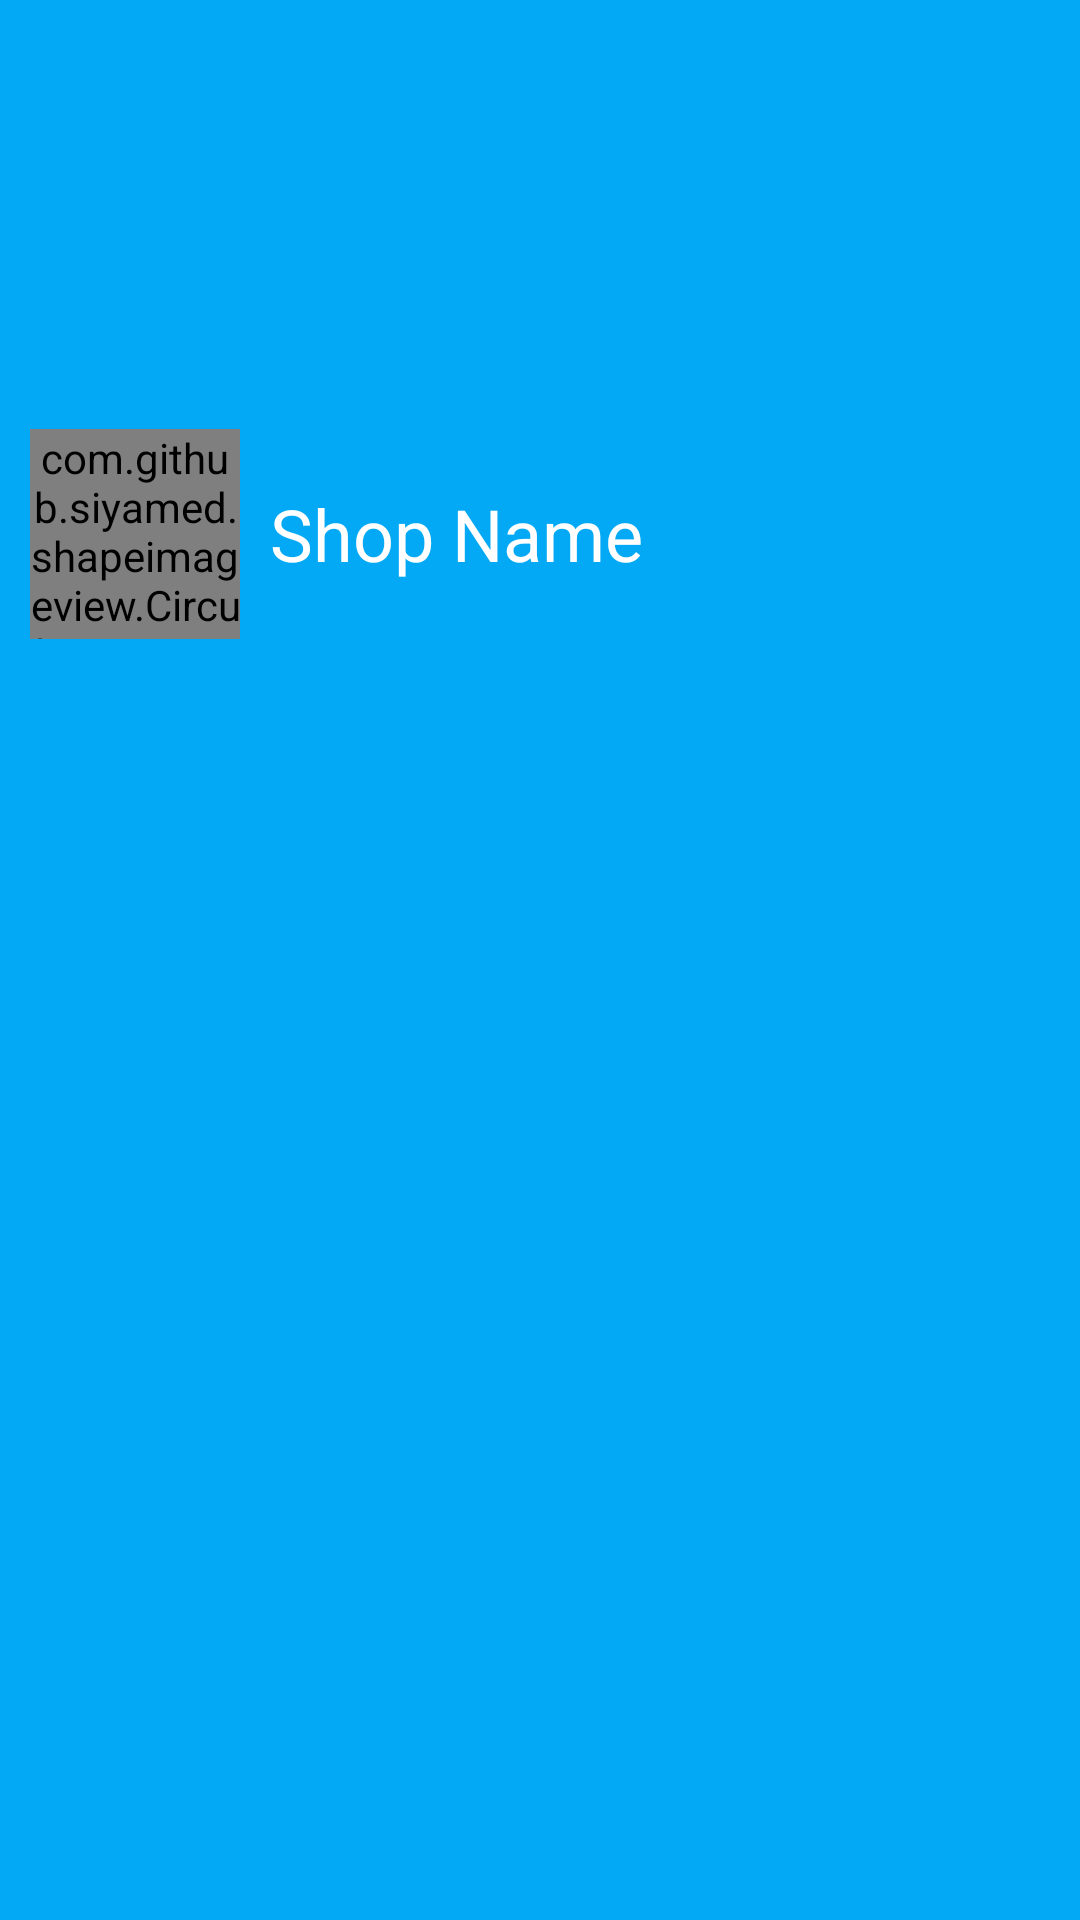

This screen was rendered from an Android layout file. Write that file and the resources it references.
<!-- AndroidManifest.xml: application theme AppTheme -->
<!-- res/layout/navheader.xml -->
<?xml version="1.0" encoding="utf-8"?>
<RelativeLayout xmlns:android="http://schemas.android.com/apk/res/android"
    android:layout_width="match_parent"
    android:layout_height="@dimen/navheader_height"
    xmlns:app="http://schemas.android.com/apk/res-auto"
    android:background="@color/colorPrimary"
    android:orientation="vertical"
    android:padding="@dimen/md_keylines">

<LinearLayout
    android:layout_width="match_parent"
    android:layout_height="wrap_content"
    android:orientation="horizontal"
    android:layout_marginTop="133dp">
    <com.github.siyamed.shapeimageview.CircularImageView
        android:id="@+id/imageNav"
        android:layout_width="70dp"
        android:layout_height="70dp"
        android:src="@drawable/kitty_hero"
        app:siBorderColor="@color/cardview_light_background"
        app:siBorderWidth="3dp"
        android:layout_marginRight="@dimen/md_keylines"/>
    <TextView
        android:id="@+id/nameNavText"
        style="@style/Base.TextAppearance.AppCompat.Headline"
        android:textColor="@color/white"
        android:elevation="13dp"
        android:text="@string/shop_name"
        android:layout_width="wrap_content"
        android:layout_height="match_parent"
        android:gravity="center_vertical"
        android:singleLine="true"/>
</LinearLayout>

</RelativeLayout>
<!-- resources referenced by this layout -->
<resources>
  <color name="cardview_light_background">#FFFFFF</color>
  <color name="colorPrimary">#03A9F4</color>
  <color name="white">#FFFFFF</color>
  <dimen name="md_keylines">10dp</dimen>
  <dimen name="navheader_height">222dp</dimen>
  <string name="shop_name">Shop Name</string>
  <style name="AppTheme" parent="Theme.AppCompat.Light.NoActionBar">
          
          <item name="colorPrimary">@color/colorPrimary</item>
          <item name="colorPrimaryDark">@color/test4</item>
          <item name="colorAccent">@color/colorAccent</item>
      </style>
  <color name="test4">#0288D1</color>
  <color name="colorAccent">#607D8B</color>
</resources>
